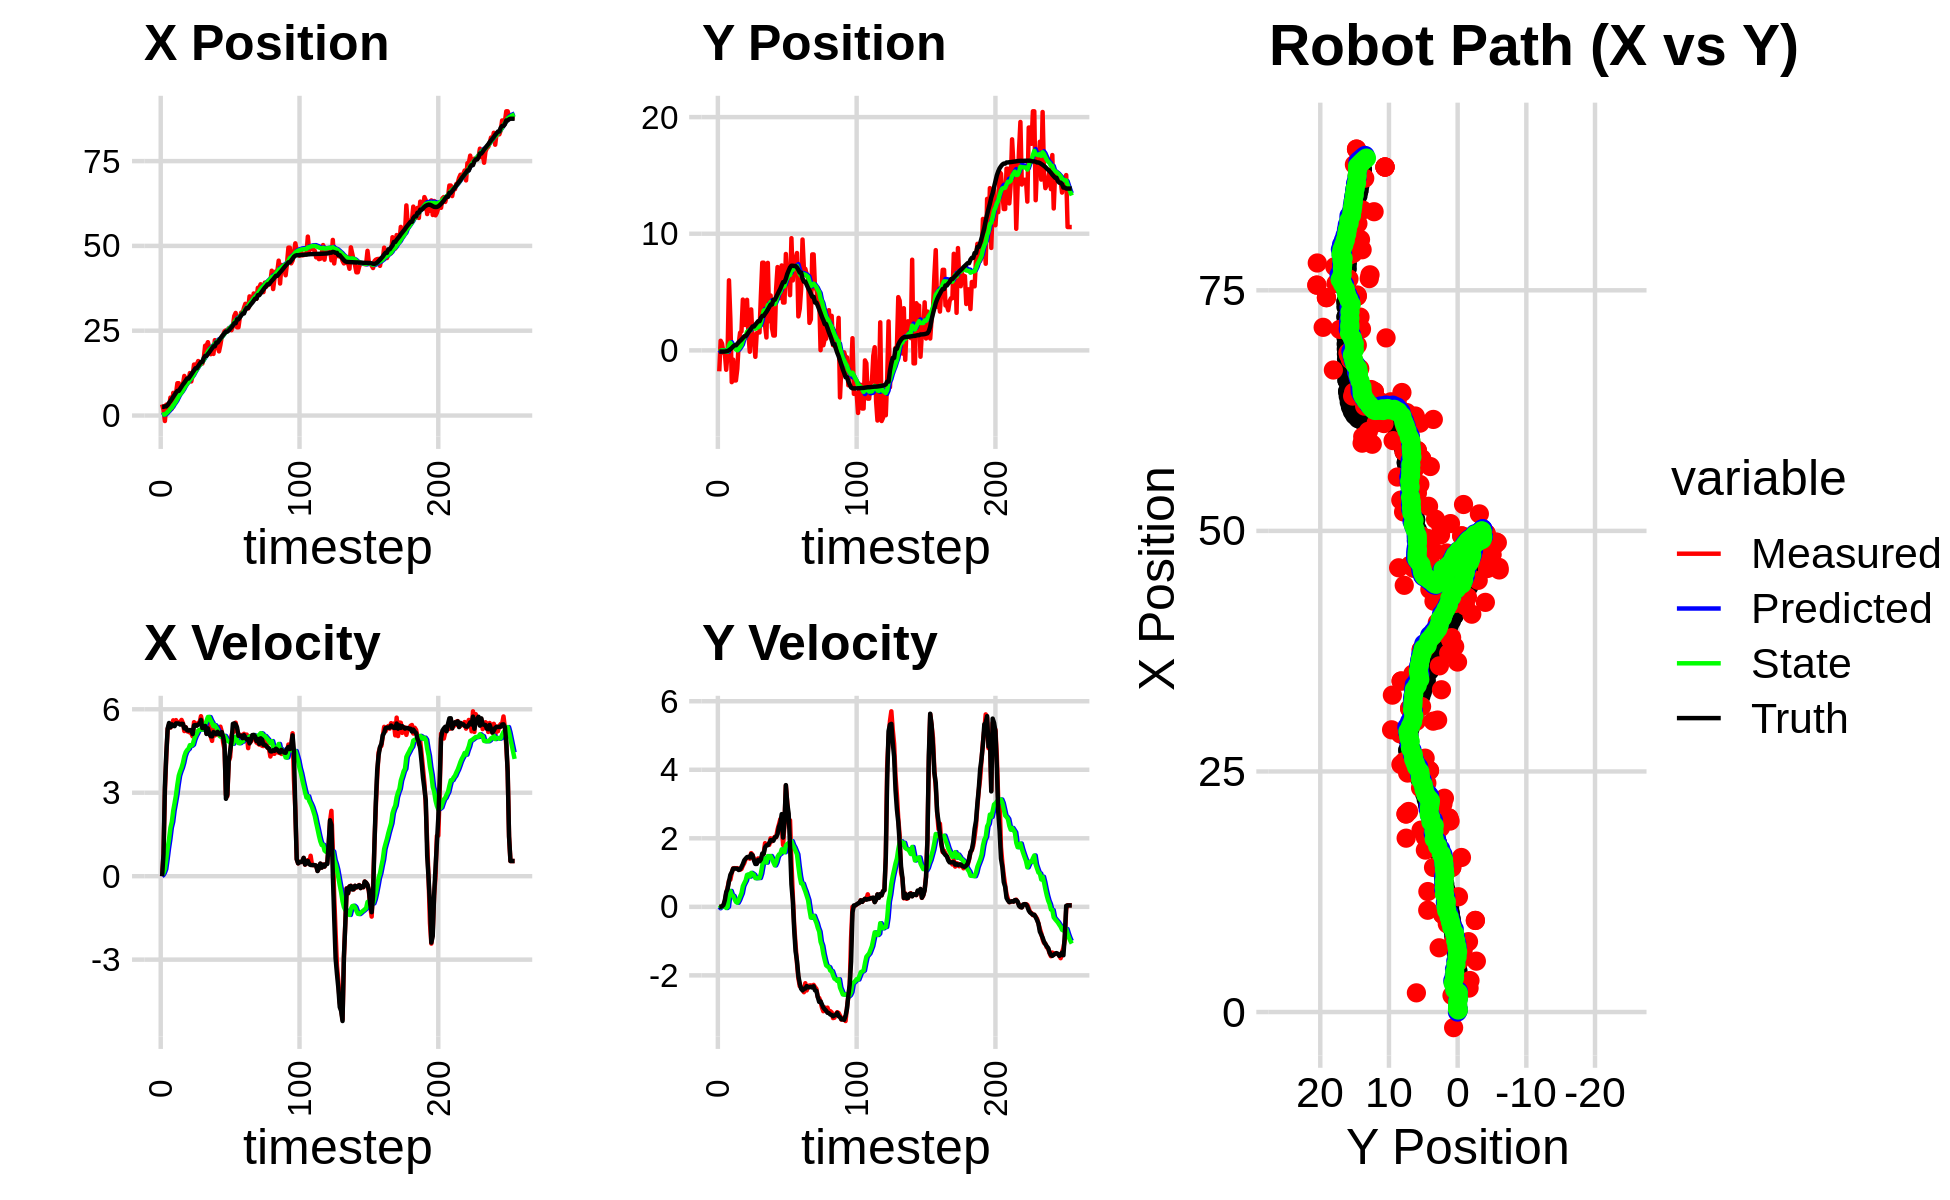

Data behind this chart, as committed beside it:
-4.100084185125112655e-03, 4.358150362476153616e-01, 0.000000000000000000e+00, 0.000000000000000000e+00, 0.000000000000000000e+00, 0.000000000000000000e+00, 0.000000000000000000e+00, 0.000000000000000000e+00, -2.891787817602129492e-04, 3.025270269707334980e-02, 0.000000000000000000e+00, 0.000000000000000000e+00, 2.557207345623494277e+00, -1.028731458535160903e-01, 0.000000000000000000e+00, 0.000000000000000000e+00, 0.000000000000000000e+00, -2.314332959940657020e-04
3.275403320211059732e+00, -1.796413004924223955e+00, 0.000000000000000000e+00, 0.000000000000000000e+00, -2.891787817602129492e-04, 3.025270269707334980e-02, 0.000000000000000000e+00, 0.000000000000000000e+00, 2.143964633765133021e-01, -9.416467685977587820e-02, 3.982354577526014960e-02, -4.235343300530726440e-02, 2.557207345623494277e+00, -1.028731458535160903e-01, 0.000000000000000000e+00, 0.000000000000000000e+00, 0.000000000000000000e+00, -2.314332959940657020e-04
1.728421389987337298e+00, 8.234198687218795554e-01, 7.759999991798446350e-01, -1.918211211240239021e-04, 2.183788179540393226e-01, -9.840002016030660603e-02, 3.982354577526014960e-02, -4.235343300530726440e-02, 3.313390453129587132e-01, -3.229122925724806081e-02, 1.208237458600115444e-01, -6.779038437944202855e-03, 2.557207345623494277e+00, -1.028731458535160903e-01, 8.000000000000000444e-01, 0.000000000000000000e+00, 8.000000119209289551e-01, 2.471921616233885288e-04
-1.622197866747637329e+00, 5.869950042678886426e-01, 3.031999914865990853e+00, 9.536782158697872276e-04, 3.434214198989598565e-01, -3.296913310104247763e-02, 1.208237458600115444e-01, -6.779038437944202855e-03, 2.989545643126272356e-01, 1.209775265457192078e-02, 2.560842931403813916e-01, 1.801231189697790475e-02, 2.696954965259270143e+00, -1.027719996658485874e-01, 3.200000000000000178e+00, 1.499999999999999944e-02, 3.200000047683715820e+00, -3.145376686006784439e-04
3.184909227800968079e+00, -2.088545804116678506e-01, 4.289813506479207561e+00, 3.999690397446700740e-02, 3.245629936266653526e-01, 1.389898384426971160e-02, 2.560842931403813916e-01, 1.801231189697790475e-02, 6.528544701047063192e-01, -1.587593778256735089e-03, 6.145782071916898737e-01, 1.059284544894276842e-02, 2.696954965259270143e+00, -1.027719996658485874e-01, 4.400000000000000355e+00, 5.099999999999999672e-02, 4.400000095367431641e+00, -9.323422797024250031e-03
3.184909227800968079e+00, -2.088545804116678506e-01, 5.288652143701227715e+00, 1.576018155915516472e-01, 7.143122908238752622e-01, -5.283092333624582904e-04, 6.145782071916898737e-01, 1.059284544894276842e-02, 1.062694309405461723e+00, -9.140432374048431535e-03, 1.006605913534914576e+00, 1.318000924050799320e-02, 3.124685525893821314e+00, -9.891946917552486840e-02, 5.309999999999999609e+00, 1.890000000000000013e-01, 5.313000202178955078e+00, -2.979118004441261292e-02
2.489426135433260523e+00, -1.662225214694648567e+00, 5.443566521306469674e+00, 3.826618786373717218e-01, 1.163354900758953203e+00, -7.822431449997632388e-03, 1.006605913534914576e+00, 1.318000924050799320e-02, 1.440526668472718708e+00, -1.175645174444258784e-01, 1.338448904639494952e+00, -3.444145793530485611e-02, 3.735700845774931000e+00, -8.161720412021963855e-02, 5.506999999999999673e+00, 4.269999999999999907e-01, 5.524000167846679688e+00, -7.018072158098220825e-02
5.292474388541296371e+00, -2.311271174197058464e-01, 5.340298093547943381e+00, 5.544157478497493408e-01, 1.574371558936668247e+00, -1.210086632379563654e-01, 1.338448904639494952e+00, -3.444145793530485611e-02, 2.016628135320309489e+00, -1.001452423355452537e-01, 1.743473283871743718e+00, 7.981365330741591047e-04, 4.263437509160739047e+00, -4.829808102636405642e-02, 5.352000000000000313e+00, 5.240000000000000213e-01, 5.376999855041503906e+00, -1.034467890858650208e-01
1.994517564418268663e+00, 6.007049455659440262e+00, 5.399929362885629303e+00, 7.660801748086699670e-01, 2.190975463707483861e+00, -1.000654286822378336e-01, 1.743473283871743718e+00, 7.981365330741591047e-04, 2.342171909380194261e+00, 4.242323318827080914e-01, 1.952961112637661811e+00, 3.315663067694206712e-01, 4.882486581888713317e+00, 1.416720296876945728e-02, 5.458000000000000185e+00, 7.389999999999999902e-01, 5.506999969482421875e+00, -1.409281045198440552e-01
6.675447940881500841e+00, 2.695759086818437567e+00, 5.602896929476003152e+00, 7.948748901549005375e-01, 2.537468020643960376e+00, 4.573889625596501696e-01, 1.952961112637661811e+00, 3.315663067694206712e-01, 3.014801258305770393e+00, 6.602133417297688656e-01, 2.354408048936136311e+00, 4.631098011160329486e-01, 5.506109475761411964e+00, 1.006608298622967274e-01, 5.405999999999999694e+00, 9.340000000000000524e-01, 5.486000061035156250e+00, -1.409281045198440552e-01
5.288195311396554743e+00, -2.724215404166425714e+00, 5.550549546408073631e+00, 9.891632129798924034e-01, 3.250242063199384024e+00, 7.065243218413721493e-01, 2.354408048936136311e+00, 4.631098011160329486e-01, 3.554263058100027628e+00, 4.552023295378627155e-01, 2.630476742089565612e+00, 3.357505998527524627e-01, 6.121664285234421854e+00, 2.083018854158484312e-01, 5.392999999999999794e+00, 1.008999999999999897e+00, 5.486000061035156250e+00, -1.763585358858108521e-01
6.396491527491814821e+00, -7.918521621848173542e-01, 5.609871618491576228e+00, 1.122133525957945022e+00, 3.817310732308984100e+00, 4.887773895231379839e-01, 2.630476742089565612e+00, 3.357505998527524627e-01, 4.155107730481121919e+00, 4.233123452438676826e-01, 2.916427535881364719e+00, 3.209856424158055166e-01, 6.751325845492931244e+00, 3.331002726114827284e-01, 5.491999999999999993e+00, 1.116000000000000103e+00, 5.604000091552734375e+00, -1.974228471517562866e-01
9.519049644097036023e+00, -2.579817400350647549e+00, 5.514631871789300810e+00, 1.128927997257973548e+00, 4.446750484069258214e+00, 4.554109094854482120e-01, 2.916427535881364719e+00, 3.209856424158055166e-01, 4.959899889750106539e+00, 2.471058884790401922e-01, 3.295554943853321372e+00, 2.261393099609339263e-01, 7.261507272606961827e+00, 4.373811626265017849e-01, 5.488000000000000433e+00, 1.116999999999999993e+00, 5.599999904632568359e+00, -2.019250988960266113e-01
9.519049644097036023e+00, -2.579817400350647549e+00, 5.533696245015695681e+00, 1.125527882960707826e+00, 5.289455384135438365e+00, 2.697198194751335709e-01, 3.295554943853321372e+00, 2.261393099609339263e-01, 5.722869531148057298e+00, 7.995794817825685463e-02, 3.613524384460219174e+00, 1.440035725990878590e-01, 7.261507272606961827e+00, 4.373811626265017849e-01, 5.488000000000000433e+00, 1.116000000000000103e+00, 5.599999904632568359e+00, -2.006581425666809082e-01
7.316092133435058820e+00, -1.581432030309248171e+00, 5.534043959284144165e+00, 1.128830715864817869e+00, 6.084221969594079127e+00, 9.435830543816564608e-02, 3.613524384460219174e+00, 1.440035725990878590e-01, 6.271398639041421141e+00, 4.043351733212685595e-03, 3.771915626010225342e+00, 1.186866102759231434e-01, 7.892374277057122356e+00, 5.657878654019184994e-01, 5.448999999999999844e+00, 1.112000000000000099e+00, 5.561999797821044922e+00, -2.012189179658889771e-01
7.346130370715792779e+00, 5.604987585740591749e-01, 5.617117416176065525e+00, 1.106171704996304239e+00, 6.648590201642443631e+00, 1.591201276080499855e-02, 3.771915626010225342e+00, 1.186866102759231434e-01, 6.790762871150028523e+00, 1.074134137403422451e-01, 3.899670551249089012e+00, 1.923045605893381471e-01, 8.517624139363343616e+00, 6.932761208338155123e-01, 5.477999999999999758e+00, 1.074000000000000066e+00, 5.581999778747558594e+00, -1.944406628608703613e-01
9.165651566833647124e+00, 1.509447051762369041e+00, 5.502322075182947358e+00, 1.083565206206318798e+00, 7.180729926274937114e+00, 1.266438697992760543e-01, 3.899670551249089012e+00, 1.923045605893381471e-01, 7.411774258008774652e+00, 2.821704819799343289e-01, 4.073935947154470050e+00, 2.974578638714072132e-01, 9.142826318563155752e+00, 8.169586196111625620e-01, 5.474000000000000199e+00, 1.094000000000000083e+00, 5.581999778747558594e+00, -1.944406628608703613e-01
1.166475605954875938e+01, 1.627103580458000298e+00, 5.217482612011328236e+00, 1.103977421128898628e+00, 7.819167852724222101e+00, 3.119162683670750336e-01, 4.073935947154470050e+00, 2.974578638714072132e-01, 8.174039365852010519e+00, 4.576853618293850179e-01, 4.310802079557434219e+00, 3.944766936695015547e-01, 9.660721063602929704e+00, 9.242593180620496396e-01, 5.312000000000000277e+00, 1.163999999999999924e+00, 5.438000202178955078e+00, -2.085164338350296021e-01
1.057871106242189363e+01, 4.355243100590183047e+00, 5.355466516621246065e+00, 1.203369300074216497e+00, 8.605119573807753497e+00, 4.971330311963351734e-01, 4.310802079557434219e+00, 3.944766936695015547e-01, 8.808989419099933826e+00, 8.519494390577379006e-01, 4.454488225368354648e+00, 6.028501854717102093e-01, 1.027446770678846377e+01, 1.060433043627950545e+00, 5.349000000000000199e+00, 1.247999999999999998e+00, 5.493000030517578125e+00, -2.210281640291213989e-01
1.014646971208393289e+01, 2.184169723609243441e+00, 5.209924482531880230e+00, 1.276393829673263758e+00, 9.254438241636769646e+00, 9.122344576049089548e-01, 4.454488225368354648e+00, 6.028501854717102093e-01, 9.359916457731518591e+00, 1.047882538319005796e+00, 4.533003024779192813e+00, 6.901609739891992890e-01, 1.088962769512677120e+01, 1.207516206722198726e+00, 5.246000000000000441e+00, 1.356999999999999984e+00, 5.419000148773193359e+00, -2.402604520320892334e-01
1.014646971208393289e+01, 2.184169723609243441e+00, 5.191806981101253271e+00, 1.395175792397296277e+00, 9.813216760209437339e+00, 1.116898635717925803e+00, 4.533003024779192813e+00, 6.901609739891992890e-01, 9.870268462349187644e+00, 1.236977074410314126e+00, 4.580514312218187278e+00, 7.694213418389982406e-01, 1.088962769512677120e+01, 1.207516206722198726e+00, 5.232999999999999652e+00, 1.405000000000000027e+00, 5.419000148773193359e+00, -2.625244259834289551e-01
1.252148151389818764e+01, 4.335332049625172601e+00, 5.165603753483015481e+00, 1.430433253695052809e+00, 1.032831989357100611e+01, 1.313919208594213961e+00, 4.580514312218187278e+00, 7.694213418389982406e-01, 1.052781650467928287e+01, 1.592554644457278901e+00, 4.710145106642975144e+00, 9.312710345686434632e-01, 1.149290680859194858e+01, 1.366424216317085660e+00, 5.251000000000000334e+00, 1.451000000000000068e+00, 5.447000026702880859e+00, -2.701457142829895020e-01
1.003890442826239493e+01, 1.473206832358865181e+00, 5.144742744649577482e+00, 1.438258034181621126e+00, 1.099883101534357976e+01, 1.685681747914143269e+00, 4.710145106642975144e+00, 9.312710345686434632e-01, 1.094374404855001792e+01, 1.691204315020828686e+00, 4.686763606969976514e+00, 9.451254970780743614e-01, 1.210569405550506694e+01, 1.535064711265701876e+00, 5.248000000000000220e+00, 1.459000000000000075e+00, 5.447000026702880859e+00, -2.725995182991027832e-01
1.198153281186152341e+01, -1.175833800377264898e-01, 5.026284470133983717e+00, 1.405141982807715184e+00, 1.141242040924701584e+01, 1.785716864728636111e+00, 4.686763606969976514e+00, 9.451254970780743614e-01, 1.147290888636418593e+01, 1.650010137898441975e+00, 4.729179146828073499e+00, 8.835797931995924559e-01, 1.270269989930444687e+01, 1.701545132609472377e+00, 5.107000000000000206e+00, 1.439000000000000057e+00, 5.306000232696533203e+00, -2.725995182991027832e-01
1.502391636352566984e+01, 3.510874762174635233e+00, 5.536426313717170089e+00, 1.567323139578249425e+00, 1.194582680104699257e+01, 1.738368117218401121e+00, 4.729179146828073499e+00, 8.835797931995924559e-01, 1.222503346117867196e+01, 1.914854889114574021e+00, 4.908979255676456432e+00, 9.908281960245708397e-01, 1.330941605519326743e+01, 1.873069776859519697e+00, 5.423000000000000043e+00, 1.536999999999999922e+00, 5.637000083923339844e+00, -2.758744657039642334e-01
1.502532410618146486e+01, 8.563980006407103662e-01, 5.418356783484739481e+00, 1.518070201111269890e+00, 1.271593138674631795e+01, 2.013937708717031150e+00, 4.908979255676456432e+00, 9.908281960245708397e-01, 1.292089932255845852e+01, 1.942477126346633387e+00, 5.039038860668180853e+00, 9.645890474560989691e-01, 1.393253540937655366e+01, 2.047434462267187616e+00, 5.432000000000000384e+00, 1.504000000000000004e+00, 5.577000141143798828e+00, -2.731679081916809082e-01
1.502532410618146486e+01, 8.563980006407103662e-01, 5.425100211600398126e+00, 1.388627605219659333e+00, 1.342480320862527599e+01, 2.038936031092243084e+00, 5.039038860668180853e+00, 9.645890474560989691e-01, 1.356835313800411313e+01, 1.960762185075303865e+00, 5.130584810210999436e+00, 9.326772079525260661e-01, 1.393253540937655366e+01, 2.047434462267187616e+00, 5.408000000000000362e+00, 1.362000000000000099e+00, 5.577000141143798828e+00, -2.505834400653839111e-01
1.606102859943685957e+01, -5.522872070622673046e-01, 5.511334091096967036e+00, 1.293102852870672059e+00, 1.408141161902521254e+01, 2.054029905870556671e+00, 5.130584810210999436e+00, 9.326772079525260661e-01, 1.425445263758857806e+01, 1.856042641731755927e+00, 5.239085956473998884e+00, 8.368635198961719146e-01, 1.455311989736559930e+01, 2.207777394435372909e+00, 5.456000000000000405e+00, 1.250999999999999890e+00, 5.597000122070312500e+00, -2.304576039314270020e-01
1.492668758336175650e+01, 1.479765608268695853e+00, 5.510162426175440942e+00, 1.271667177408010607e+00, 1.477836123323597839e+01, 1.939728993721373085e+00, 5.239085956473998884e+00, 8.368635198961719146e-01, 1.480251024622112155e+01, 1.921339687434082677e+00, 5.258616800991521956e+00, 8.364371094696140263e-01, 1.516821312872428784e+01, 2.351867570354586157e+00, 5.456000000000000405e+00, 1.250999999999999890e+00, 5.597000122070312500e+00, -2.268145680427551270e-01
1.533111897114917888e+01, 1.532749785544285981e+00, 5.750952608131130184e+00, 1.413020624678501092e+00, 1.532837192632027445e+01, 2.004983398381043891e+00, 5.258616800991521956e+00, 8.364371094696140263e-01, 1.535126696679512648e+01, 1.991872219776027464e+00, 5.281864721534923923e+00, 8.417419107136877576e-01, 1.580571007701683683e+01, 2.500425709984914313e+00, 5.618999999999999773e+00, 1.370999999999999996e+00, 5.782999992370605469e+00, -2.409294247627258301e-01
1.533111897114917888e+01, 1.532749785544285981e+00, 5.504289265999510405e+00, 1.352414945318299866e+00, 1.587945343894861949e+01, 2.076046410847396384e+00, 5.281864721534923923e+00, 8.417419107136877576e-01, 1.584663824142256772e+01, 2.054142812588977574e+00, 5.267281254364612586e+00, 8.410712764875238889e-01, 1.580571007701683683e+01, 2.500425709984914313e+00, 5.322000000000000064e+00, 1.326999999999999957e+00, 5.485000133514404297e+00, -2.409294247627258301e-01
1.682890192419483810e+01, 4.698353065933066119e+00, 5.413465669715248119e+00, 1.361290186827272652e+00, 1.637336636685902747e+01, 2.138249940237729962e+00, 5.267281254364612586e+00, 8.410712764875238889e-01, 1.641584969655268011e+01, 2.371470100755586952e+00, 5.294897330057043661e+00, 9.733998532170075046e-01, 1.694241738301364464e+01, 2.784130944740784042e+00, 5.368999999999999773e+00, 1.385999999999999899e+00, 5.545000076293945312e+00, -2.463558018207550049e-01
2.058108258223305143e+01, 7.515950097506506111e+00, 5.422187137501967236e+00, 1.477932799416916243e+00, 1.694533942955838413e+01, 2.468810086077287913e+00, 5.294897330057043661e+00, 9.733998532170075046e-01, 1.723659169929112878e+01, 2.905379253929168293e+00, 5.466523787590746863e+00, 1.211119090638840934e+00, 1.756256318059025290e+01, 2.954673661945886209e+00, 5.400999999999999801e+00, 1.556000000000000050e+00, 5.620999813079833984e+00, -2.661069035530090332e-01
2.058108258223305143e+01, 7.515950097506506111e+00, 5.127921753615175327e+00, 1.553248326292004711e+00, 1.778324407805020257e+01, 3.026491162993052431e+00, 5.466523787590746863e+00, 1.211119090638840934e+00, 1.798731019651604868e+01, 3.410030263517171534e+00, 5.578122208617504185e+00, 1.417747911319729326e+00, 1.756256318059025290e+01, 2.954673661945886209e+00, 5.113000000000000433e+00, 1.546000000000000041e+00, 5.341000080108642578e+00, -2.941153645515441895e-01
2.162084054945282219e+01, 2.143292262584848729e+00, 5.679202394859498071e+00, 1.856686300531499079e+00, 1.854512241737779732e+01, 3.551805054649144644e+00, 5.578122208617504185e+00, 1.417747911319729326e+00, 1.879116990119526776e+01, 3.455677042350955297e+00, 5.722885216182354462e+00, 1.376981788158787579e+00, 1.815349984106797976e+01, 3.134345425603734636e+00, 5.312999999999999723e+00, 1.737000000000000099e+00, 5.590000152587890625e+00, -3.159740865230560303e-01
1.984420549808996981e+01, 1.104623451210426710e+00, 5.195836666591785225e+00, 1.809774499482489807e+00, 1.936345842281350471e+01, 3.593375221166834166e+00, 5.722885216182354462e+00, 1.376981788158787579e+00, 1.937701327670760065e+01, 3.408355837658437970e+00, 5.720147173826693354e+00, 1.289902193390258356e+00, 1.866238045698923287e+01, 3.300769462386386799e+00, 5.107000000000000206e+00, 1.794000000000000039e+00, 5.413000106811523438e+00, -3.351706266403198242e-01
1.806771481015391245e+01, 7.500144137111036002e+00, 5.028672494809194760e+00, 1.820317958592809093e+00, 1.994902799409026883e+01, 3.537346056997463961e+00, 5.720147173826693354e+00, 1.289902193390258356e+00, 1.976967662133821690e+01, 3.885869723805791764e+00, 5.602247378529368049e+00, 1.482102919241130357e+00, 1.924643731108835709e+01, 3.504848136022130412e+00, 5.035000000000000142e+00, 1.800000000000000044e+00, 5.347000122070312500e+00, -3.473141789436340332e-01
1.915881305932567713e+01, 2.502263440612249479e+00, 4.863836097260547220e+00, 1.807988043381058674e+00, 2.032990135919115460e+01, 4.034080015729904822e+00, 5.602247378529368049e+00, 1.482102919241130357e+00, 2.020415074046268700e+01, 3.922841169279546847e+00, 5.514496152785042682e+00, 1.431146425820510215e+00, 1.982367920887415735e+01, 3.714579714855343884e+00, 5.027000000000000135e+00, 1.860000000000000098e+00, 5.360000133514404297e+00, -3.558924794197082520e-01
1.816191005695898042e+01, 4.708356989900014611e+00, 5.377496037167452059e+00, 1.998926021377188889e+00, 2.075560035574119055e+01, 4.065955811861598157e+00, 5.514496152785042682e+00, 1.431146425820510215e+00, 2.054578836061190827e+01, 4.143734363900935413e+00, 5.390115438222491839e+00, 1.483442191166025159e+00, 2.040956711775094590e+01, 3.932832850941367475e+00, 5.177999999999999936e+00, 1.945999999999999952e+00, 5.531000137329101562e+00, -3.558924794197082520e-01
2.221911191904083438e+01, 1.928276671501085726e+00, 5.059397050136025697e+00, 1.910226532784882192e+00, 2.108479990443415630e+01, 4.292078583017538307e+00, 5.390115438222491839e+00, 1.483442191166025159e+00, 2.115865609691704918e+01, 4.117068836707178825e+00, 5.426276771497520635e+00, 1.401494566650401286e+00, 2.040956711775094590e+01, 3.932832850941367475e+00, 5.150000000000000355e+00, 1.945999999999999952e+00, 5.505000114440917969e+00, -3.610132634639739990e-01
2.017285656892756407e+01, 1.274384869629479500e+00, 5.282431268584287132e+00, 1.987625843947307125e+00, 2.170128377406680187e+01, 4.257218293372218909e+00, 5.426276771497520635e+00, 1.401494566650401286e+00, 2.157476263394165628e+01, 4.038484212233242054e+00, 5.350053160054464740e+00, 1.300187281503041303e+00, 2.149067521062158193e+01, 4.340615405804933324e+00, 5.108999999999999986e+00, 1.929000000000000048e+00, 5.460999965667724609e+00, -3.598845303058624268e-01
2.017285656892756407e+01, 1.274384869629479500e+00, 5.313800153137282045e+00, 2.042981915799602977e+00, 2.210976794994710204e+01, 4.168502940383546296e+00, 5.350053160054464740e+00, 1.300187281503041303e+00, 2.195612733120178461e+01, 3.963966476533368422e+00, 5.260278668420712123e+00, 1.209541997759049581e+00, 2.149067521062158193e+01, 4.340615405804933324e+00, 5.190000000000000391e+00, 2.024000000000000021e+00, 5.571000099182128906e+00, -3.670447468757629395e-01
1.890522599226256872e+01, 5.328203035987336023e+00, 5.061337648795896094e+00, 2.031988475181519149e+00, 2.248215519804385565e+01, 4.084920676309273802e+00, 5.260278668420712123e+00, 1.209541997759049581e+00, 2.219238595012989990e+01, 4.223185997585000351e+00, 5.088343631969585168e+00, 1.298565469262419780e+00, 2.208796143546963719e+01, 4.571226729946154421e+00, 5.110000000000000320e+00, 2.040000000000000036e+00, 5.501999855041503906e+00, -3.817752301692962646e-01
2.084262418754981994e+01, 7.142707242089790576e+00, 5.374538391257077663e+00, 2.253868204056704183e+00, 2.270122031332685708e+01, 4.353042544511242617e+00, 5.088343631969585168e+00, 1.298565469262419780e+00, 2.256849752549053534e+01, 4.623970947933407238e+00, 5.017180327267545259e+00, 1.459250394486583335e+00, 2.267448449108074016e+01, 4.807620658139097003e+00, 5.089999999999999858e+00, 2.116000000000000103e+00, 5.512000083923339844e+00, -3.970841169357299805e-01
2.329535919188183257e+01, 5.401127858584826136e+00, 5.192953840822757350e+00, 2.403022222963583143e+00, 2.307021555821728853e+01, 4.769895987382065883e+00, 5.017180327267545259e+00, 1.459250394486583335e+00, 2.309592934084997751e+01, 4.863314892559908564e+00, 5.035616017691518564e+00, 1.527526989202875551e+00, 2.326420807813285307e+01, 5.056279314709404282e+00, 5.179000000000000270e+00, 2.338000000000000078e+00, 5.682000160217285156e+00, -4.334033727645874023e-01
2.379087793449264510e+01, 4.484371318186265221e+00, 4.805498732014659602e+00, 2.556057353128085907e+00, 2.359949094261913061e+01, 5.016067591480195986e+00, 5.035616017691518564e+00, 1.527526989202875551e+00, 2.360397037408845478e+01, 5.017864914127365239e+00, 5.033585162452840045e+00, 1.550009750993601498e+00, 2.375193619671566481e+01, 5.282311095226455144e+00, 5.001000000000000334e+00, 2.440999999999999837e+00, 5.565000057220458984e+00, -4.888427853584289551e-01
2.483582955594205188e+01, 7.282862081550523392e+00, 4.550347282553771855e+00, 2.420341629344641365e+00, 2.410732889033373993e+01, 5.172865889226725855e+00, 5.033585162452840045e+00, 1.550009750993601498e+00, 2.414236044973613460e+01, 5.384289384308652338e+00, 5.044169964921429106e+00, 1.678012511369898041e+00, 2.430833840363849419e+01, 5.581685676252742923e+00, 4.717999999999999972e+00, 2.705000000000000071e+00, 5.439000129699707031e+00, -4.888427853584289551e-01
2.510016375729191651e+01, 4.102269544082470354e+00, 2.917244082332067556e+00, 1.802145189463796759e+00, 2.464677744622827760e+01, 5.552090635445642519e+00, 5.044169964921429106e+00, 1.678012511369898041e+00, 2.458496893459821564e+01, 5.438689463770618460e+00, 4.965585042023106688e+00, 1.621738050588238833e+00, 2.473398327770255278e+01, 5.851760520170054214e+00, 2.782000000000000028e+00, 2.020999999999999908e+00, 3.438999891281127930e+00, -5.533732175827026367e-01
2.510016375729191651e+01, 4.102269544082470354e+00, 2.875642337156286921e+00, 2.422453524226630073e+00, 2.508152743880052782e+01, 5.600863268829442632e+00, 4.965585042023106688e+00, 1.621738050588238833e+00, 2.498730542194341453e+01, 5.513320703243858034e+00, 4.868958947542370908e+00, 1.593065542066691709e+00, 2.473398327770255278e+01, 5.851760520170054214e+00, 2.935000000000000053e+00, 2.474000000000000199e+00, 3.838999986648559570e+00, -7.000678181648254395e-01
2.571912562830140203e+01, 8.263453139915032608e+00, 4.124825986406911227e+00, 3.537536819270546751e+00, 2.547420131669765198e+01, 5.672627257450526983e+00, 4.868958947542370908e+00, 1.593065542066691709e+00, 2.545934935740664073e+01, 5.970863963289438914e+00, 4.845388973886307404e+00, 1.788645288528926347e+00, 2.508149838391829078e+01, 6.147396221059432619e+00, 4.142999999999999794e+00, 3.552000000000000046e+00, 5.456999778747558594e+00, -7.089017629623413086e-01
2.554231961642642190e+01, 5.978189124225906426e+00, 4.279109531327773830e+00, 3.024370880070466505e+00, 2.594388825479527227e+01, 6.149728492142331859e+00, 4.845388973886307404e+00, 1.788645288528926347e+00, 2.588645760129995210e+01, 6.190190831407466732e+00, 4.800720521489270531e+00, 1.835545303132372963e+00, 2.556073117232822867e+01, 6.549045695491353847e+00, 4.500000000000000000e+00, 3.019000000000000128e+00, 5.419000148773193359e+00, -6.152589917182922363e-01
2.515274608137065826e+01, 6.398400797843338594e+00, 5.049971778119886068e+00, 2.447923387637813253e+00, 2.636652965344887889e+01, 6.373745361720704494e+00, 4.800720521489270531e+00, 1.835545303132372963e+00, 2.628271170198124196e+01, 6.402788063703413357e+00, 4.757159788309015980e+00, 1.863455305282851526e+00, 2.599347138375428301e+01, 6.838620795595951485e+00, 4.839000000000000412e+00, 2.721000000000000085e+00, 5.551000118255615234e+00, -4.513652622699737549e-01
2.638212010240712146e+01, 4.732773198743174703e+00, 5.209245697884556492e+00, 2.525129829646453494e+00, 2.675842768081214373e+01, 6.589133594231698865e+00, 4.757159788309015980e+00, 1.863455305282851526e+00, 2.674960066705859418e+01, 6.466121144535330600e+00, 4.761135674224542313e+00, 1.813455492912453559e+00, 2.657924008328843257e+01, 7.109311237075257139e+00, 5.474999999999999645e+00, 1.790000000000000036e+00, 5.760000228881835938e+00, -4.513652622699737549e-01
2.932930374089472636e+01, 9.619223012484376056e+00, 5.200586215819536839e+00, 1.297499303700106799e+00, 2.722571423448104966e+01, 6.647466693826576289e+00, 4.761135674224542313e+00, 1.813455492912453559e+00, 2.741087080827650269e+01, 6.868362760779659126e+00, 4.877272655512477684e+00, 1.917327392828887644e+00, 2.720588898613083018e+01, 7.256650103435991817e+00, 5.493999999999999773e+00, 6.550000000000000266e-01, 5.532999992370605469e+00, -2.444995194673538208e-01
3.023170042031448190e+01, 5.997121824831692649e+00, 5.518780260050848874e+00, 3.360108479559625883e-01, 2.789859807382774903e+01, 7.060095500062548268e+00, 4.877272655512477684e+00, 1.917327392828887644e+00, 2.811101080895411286e+01, 6.903167269443646781e+00, 5.013268628175585384e+00, 1.802717702895262786e+00, 2.720588898613083018e+01, 7.256650103435991817e+00, 5.456999999999999851e+00, 1.789999999999999925e-01, 5.459000110626220703e+00, -6.080991774797439575e-02
2.600644826848170865e+01, 7.799659266099059352e+00, 5.242953121849018849e+00, -5.332376215713601209e-01, 2.861233767177167309e+01, 7.083439039733173459e+00, 5.013268628175585384e+00, 1.802717702895262786e+00, 2.841840626590257557e+01, 7.039094751022681784e+00, 4.905502221407085806e+00, 1.730744868303537576e+00, 2.834505009593735636e+01, 7.234593047508379726e+00, 5.344999999999999751e+00, -6.770000000000000462e-01, 5.387000083923339844e+00, 1.013570651412010193e-01
2.600644826848170865e+01, 7.799659266099059352e+00, 5.114012498287724640e+00, -1.114286463930411530e+00, 2.890895648804328388e+01, 7.212169237853035320e+00, 4.905502221407085806e+00, 1.730744868303537576e+00, 2.869078463980555682e+01, 7.134808945086767551e+00, 4.783262100500689229e+00, 1.630962459100301354e+00, 2.834505009593735636e+01, 7.234593047508379726e+00, 5.046000000000000263e+00, -1.298999999999999932e+00, 5.210000038146972656e+00, 2.145357578992843628e-01
2.890147073347498363e+01, 8.346652640553346103e+00, 5.011576454324419672e+00, -1.642917895972859199e+00, 2.916911084985562752e+01, 7.297905190996798019e+00, 4.783262100500689229e+00, 1.630962459100301354e+00, 2.915856507766524430e+01, 7.239442985490223137e+00, 4.781742226254412031e+00, 1.532004203550379362e+00, 2.892849659870669399e+01, 7.102205885614894854e+00, 5.051000000000000156e+00, -1.574000000000000066e+00, 5.290999889373779297e+00, 3.167845010757446289e-01
3.034022963001975270e+01, 2.913835420238003682e+00, 5.075483394050093189e+00, -2.076951269543935386e+00, 2.963673930029068515e+01, 7.392643405845261029e+00, 4.781742226254412031e+00, 1.532004203550379362e+00, 2.970537893173110078e+01, 6.866183192800828117e+00, 4.827427323531141568e+00, 1.183048134309165444e+00, 2.950628685931096484e+01, 6.908630026667099244e+00, 5.048000000000000043e+00, -2.013999999999999790e+00, 5.440000057220458984e+00, 3.884228765964508057e-01
3.022738413508512068e+01, 3.558940781775368656e+00, 5.048434790014118434e+00, -2.315215123754168935e+00, 3.018812166408421405e+01, 6.984488006231744706e+00, 4.827427323531141568e+00, 1.183048134309165444e+00, 3.020131948126082122e+01, 6.549271114861708654e+00, 4.839520342554065380e+00, 8.837825151362654896e-01, 3.008322548834620846e+01, 6.670610560809151934e+00, 4.959999999999999964e+00, -2.236000000000000210e+00, 5.440000057220458984e+00, 4.299831092357635498e-01
3.174792492355032891e+01, 5.253141297660421927e+00, 5.117516916293341822e+00, -2.346896226946611375e+00, 3.068527151551622723e+01, 6.637649366375335092e+00, 4.839520342554065380e+00, 8.837825151362654896e-01, 3.078136848322159125e+01, 6.381587488873345038e+00, 4.900801039195810560e+00, 6.831377441159227626e-01, 3.008322548834620846e+01, 6.670610560809151934e+00, 5.072000000000000064e+00, -2.391000000000000014e+00, 5.606999874114990234e+00, 4.299831092357635498e-01
... 195 more rows
